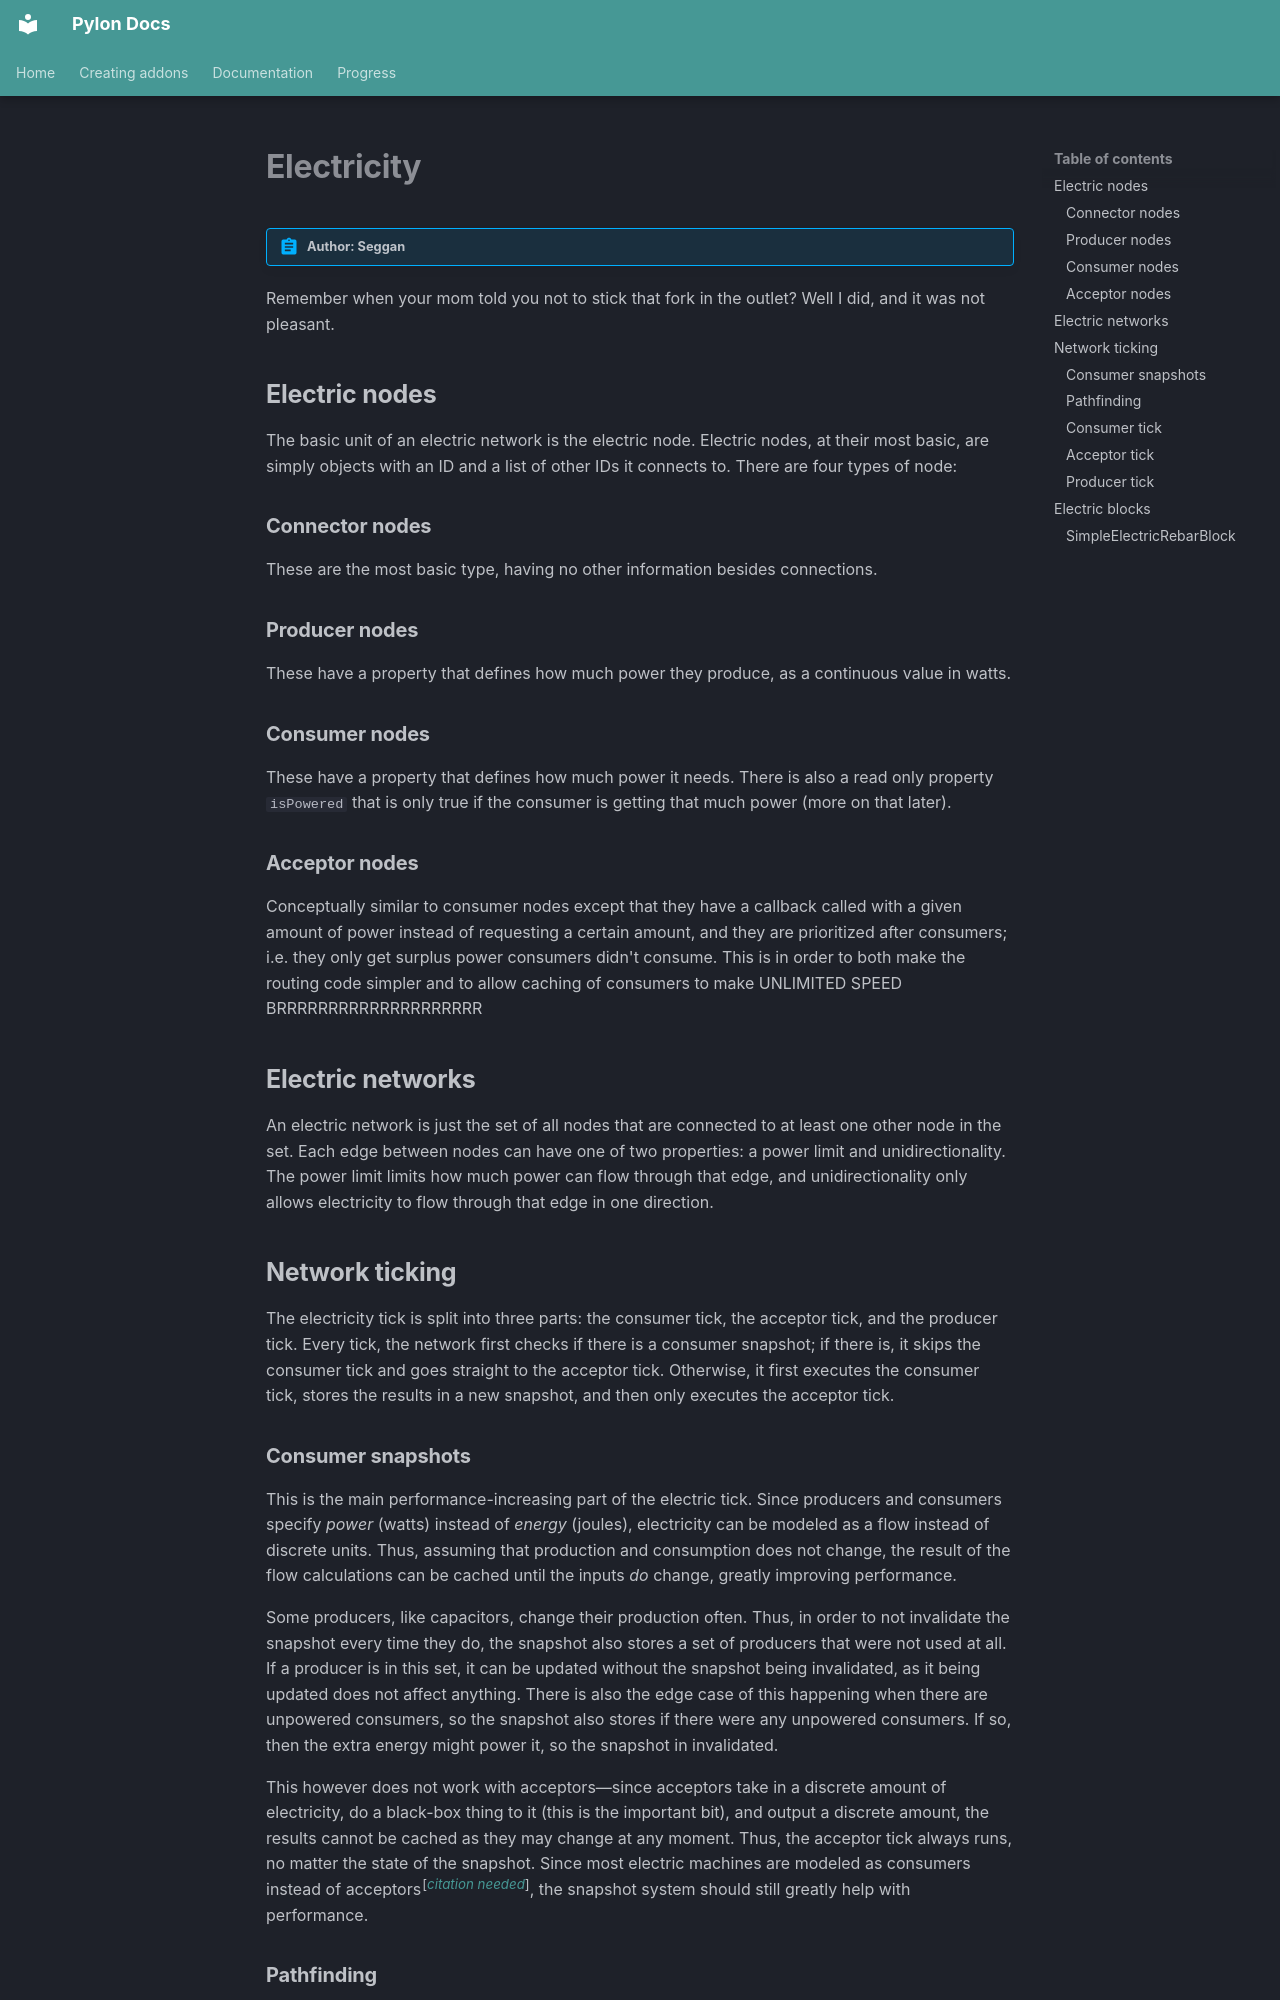

repository: pylonmc/docs · page: en/documentation/internals/electricity/index.html · generator: mkdocs

!!! abstract "Author: Seggan"

Remember when your mom told you not to stick that fork in the outlet? Well I did, and it was not pleasant.

## Electric nodes

The basic unit of an electric network is the electric node. Electric nodes, at their most basic, are simply objects with an ID and a list of other IDs it connects to. There are four types of node:

### Connector nodes
These are the most basic type, having no other information besides connections.

### Producer nodes
These have a property that defines how much power they produce, as a continuous value in watts.

### Consumer nodes
These have a property that defines how much power it needs. There is also a read only property `isPowered` that is only true if the consumer is getting that much power (more on that later).

### Acceptor nodes
Conceptually similar to consumer nodes except that they have a callback called with a given amount of power instead of requesting a certain amount, and they are prioritized after consumers; i.e. they only get surplus power consumers didn't consume. This is in order to both make the routing code simpler and to allow caching of consumers to make UNLIMITED SPEED BRRRRRRRRRRRRRRRRRRRR

## Electric networks
An electric network is just the set of all nodes that are connected to at least one other node in the set. Each edge between nodes can have one of two properties: a power limit and unidirectionality. The power limit limits how much power can flow through that edge, and unidirectionality only allows electricity to flow through that edge in one direction.

## Network ticking
The electricity tick is split into three parts: the consumer tick, the acceptor tick, and the producer tick. Every tick, the network first checks if there is a consumer snapshot; if there is, it skips the consumer tick and goes straight to the acceptor tick. Otherwise, it first executes the consumer tick, stores the results in a new snapshot, and then only executes the acceptor tick.
